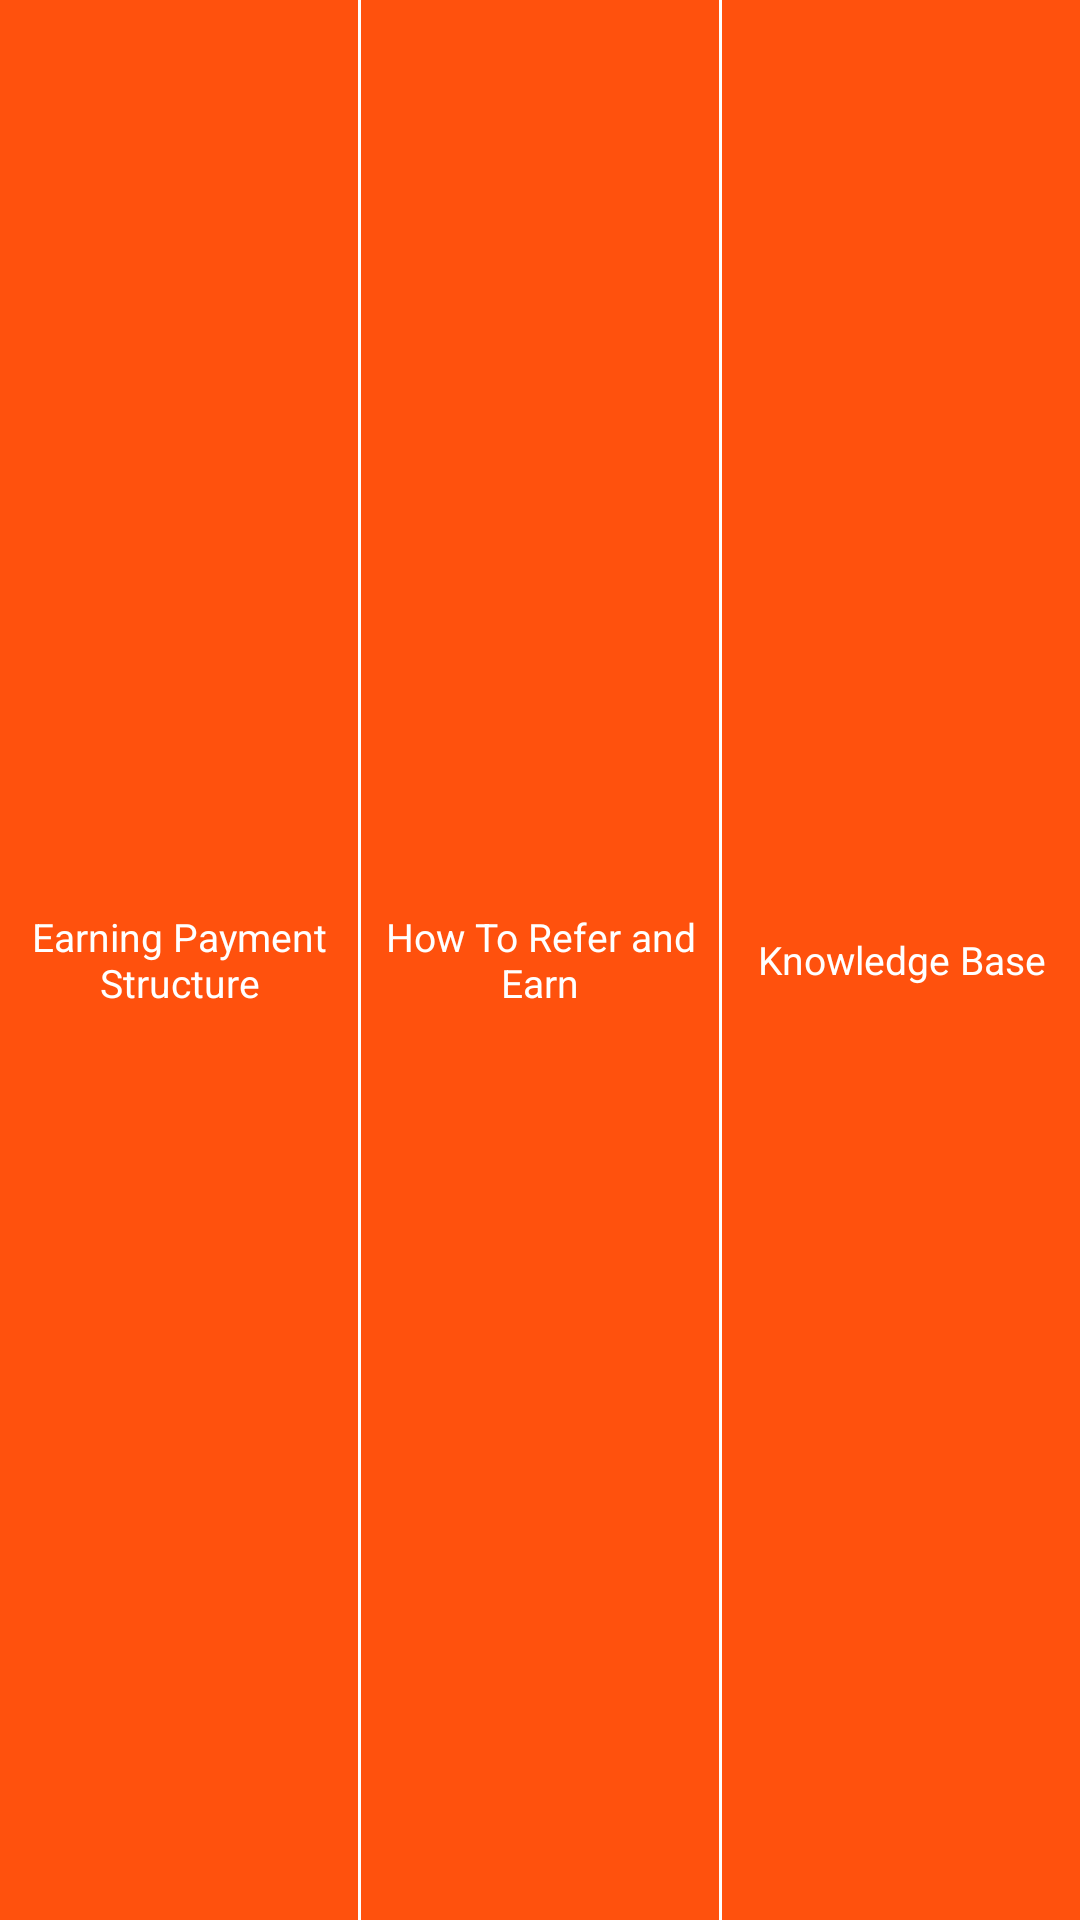

Layout XML and referenced resources for this Android screen:
<!-- AndroidManifest.xml: application theme MyMaterialTheme -->
<!-- res/layout/dashboard_middle_options.xml -->
<?xml version="1.0" encoding="utf-8"?>
<LinearLayout
    android:id="@+id/linearBottom"
    android:layout_width="match_parent"
    android:layout_height="wrap_content"
    android:layout_alignParentBottom="true"
    android:background="@color/primaryColor"
    android:gravity="center"
    android:layout_marginBottom="@dimen/STD_MARGIN"
    android:orientation="horizontal"
    xmlns:android="http://schemas.android.com/apk/res/android">


    <TextView
        android:id="@+id/txtEarnAndRefer"
        android:layout_width="match_parent"
        android:layout_height="wrap_content"
        android:layout_gravity="center"
        android:layout_weight="1"
        android:gravity="center"
        android:maxLines="3"
        android:padding="@dimen/STD_MARGIN"
        android:singleLine="false"
        android:text="Earning Payment Structure"
        android:textColor="@color/white"
        android:textSize="@dimen/VS_TEXT_SIZE" />


    <View
        android:layout_width="1dp"
        android:layout_height="match_parent"
        android:background="@color/white" />


    <TextView
        android:id="@+id/txtHowToEarnAndRefer"
        android:layout_width="match_parent"
        android:layout_height="wrap_content"
        android:layout_gravity="center"
        android:layout_weight="1"
        android:ellipsize="end"
        android:gravity="center"
        android:maxLines="3"
        android:padding="@dimen/STD_MARGIN"
        android:singleLine="false"
        android:text="How To Refer and Earn"
        android:textColor="@color/white"
        android:textSize="@dimen/VS_TEXT_SIZE" />

    <View
        android:layout_width="1dp"
        android:layout_height="match_parent"
        android:background="@color/white" />

    <TextView
        android:id="@+id/txtKnowledgeBase"
        android:layout_width="match_parent"
        android:layout_height="match_parent"
        android:layout_gravity="center"
        android:layout_weight="1"
        android:ellipsize="end"
        android:gravity="center"
        android:maxLines="3"
        android:padding="@dimen/STD_MARGIN"
        android:singleLine="false"
        android:text="Knowledge Base"
        android:textColor="@color/white"
        android:textSize="@dimen/VS_TEXT_SIZE" />


</LinearLayout>
<!-- resources referenced by this layout -->
<resources>
  <item name="primaryColor" type="color">#ff510d</item>
  <item name="white" type="color">#ffffff</item>
  <dimen name="STD_MARGIN">8dp</dimen>
  <dimen name="VS_TEXT_SIZE">13dp</dimen>
  <style name="MyMaterialTheme" parent="MyMaterialTheme.Base">
  
      </style>
  <style name="MyMaterialTheme.Base" parent="Theme.AppCompat.Light.DarkActionBar">
          <item name="windowNoTitle">true</item>
          <item name="windowActionBar">false</item>
          <item name="colorPrimary">@color/primaryColor</item>
          <item name="colorPrimaryDark">@color/colorAccent</item>
          <item name="colorAccent">@color/colorAccent</item>
      </style>
  <item name="colorAccent" type="color">#ff510d</item>
</resources>
